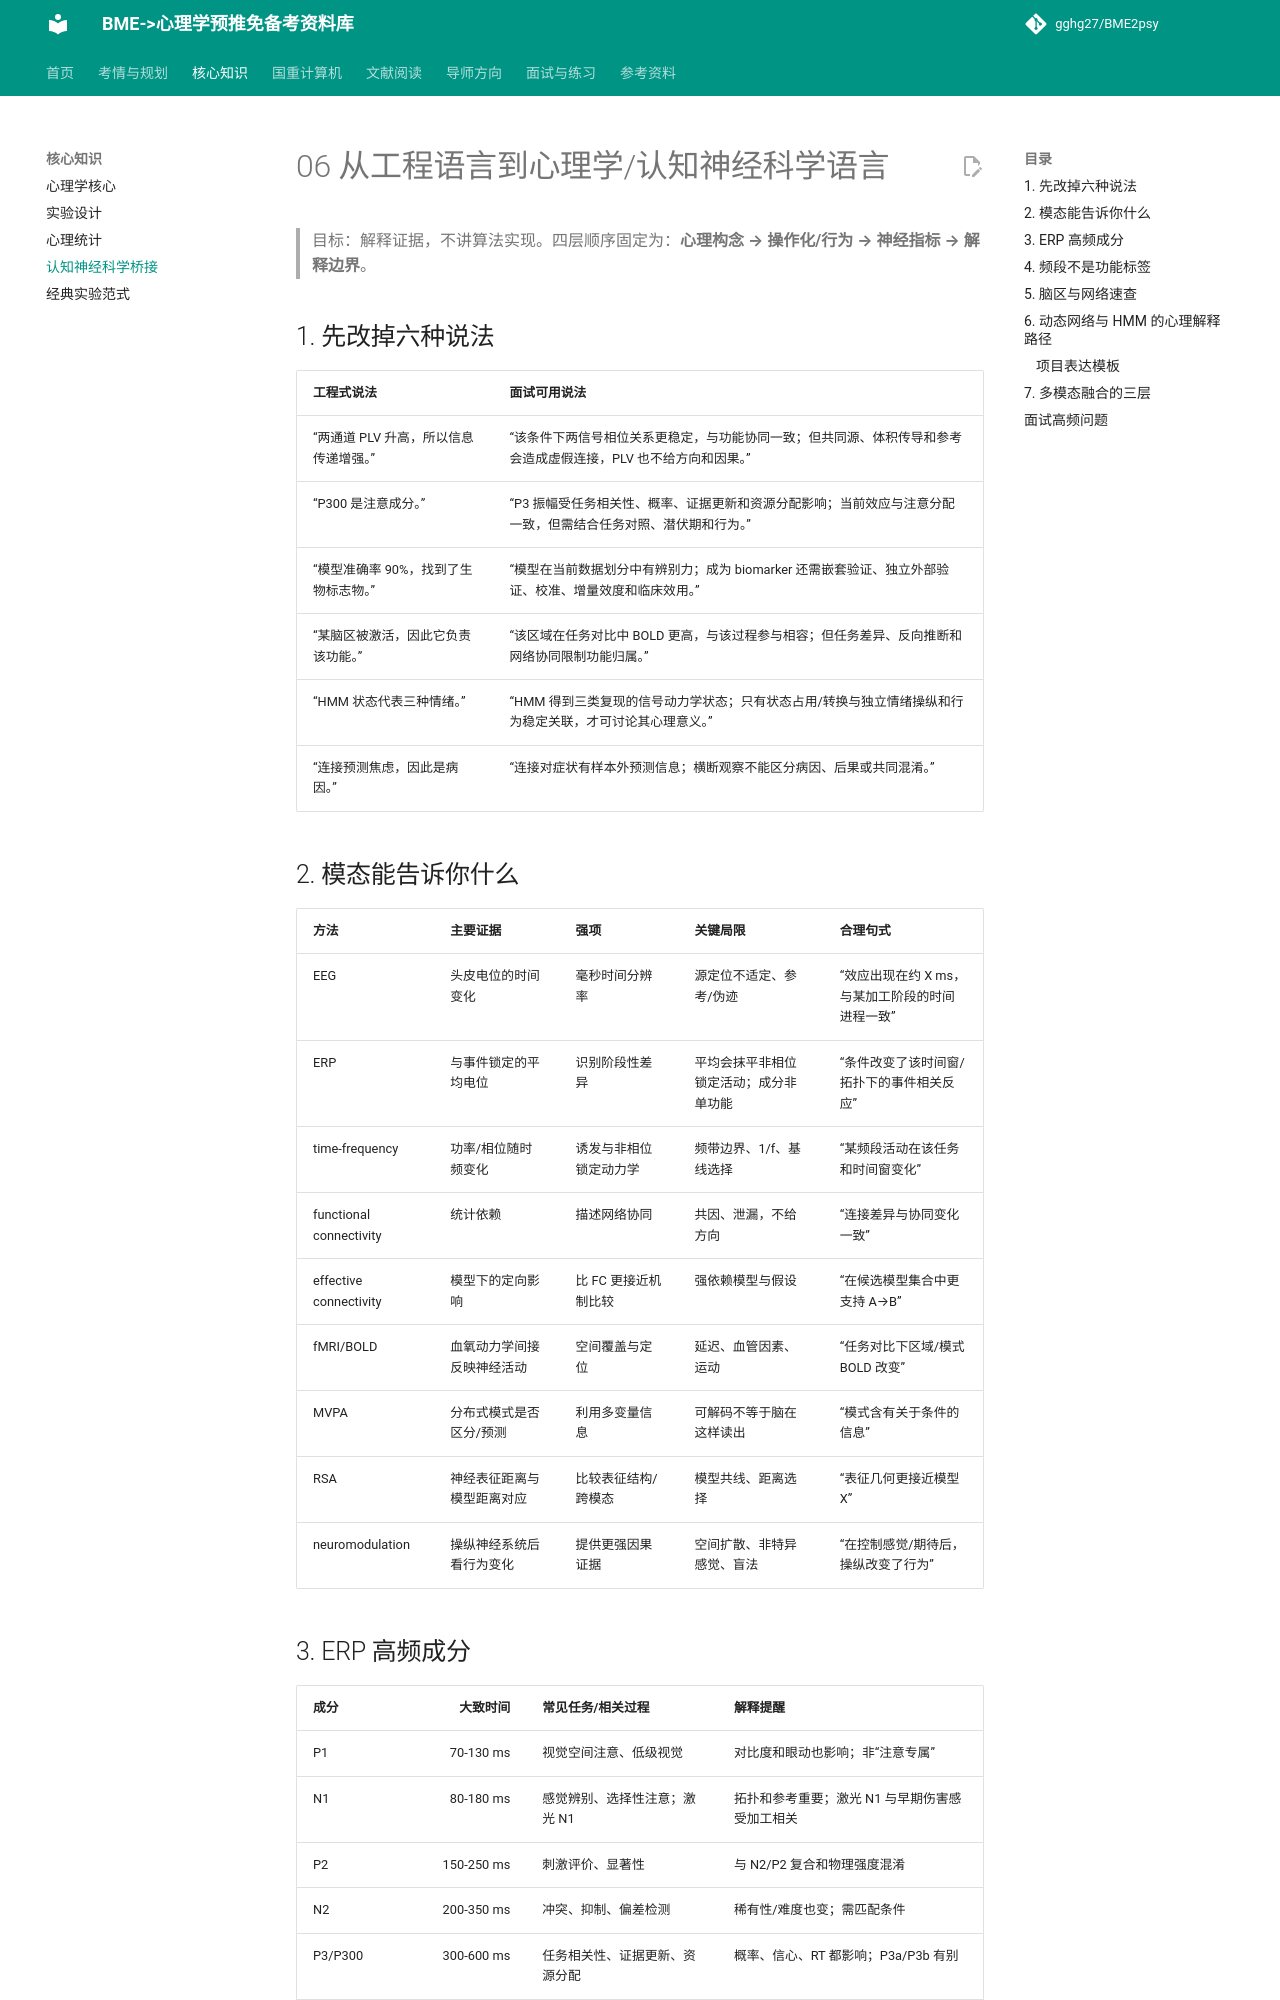

repository: gghg27/BME2psy · page: 06_cognitive_neuroscience_bridge/index.html · generator: mkdocs

# 06 从工程语言到心理学/认知神经科学语言

> 目标：解释证据，不讲算法实现。四层顺序固定为：**心理构念 → 操作化/行为 → 神经指标 → 解释边界**。

## 1. 先改掉六种说法

| 工程式说法 | 面试可用说法 |
|---|---|
| “两通道 PLV 升高，所以信息传递增强。” | “该条件下两信号相位关系更稳定，与功能协同一致；但共同源、体积传导和参考会造成虚假连接，PLV 也不给方向和因果。” |
| “P300 是注意成分。” | “P3 振幅受任务相关性、概率、证据更新和资源分配影响；当前效应与注意分配一致，但需结合任务对照、潜伏期和行为。” |
| “模型准确率 90%，找到了生物标志物。” | “模型在当前数据划分中有辨别力；成为 biomarker 还需嵌套验证、独立外部验证、校准、增量效度和临床效用。” |
| “某脑区被激活，因此它负责该功能。” | “该区域在任务对比中 BOLD 更高，与该过程参与相容；但任务差异、反向推断和网络协同限制功能归属。” |
| “HMM 状态代表三种情绪。” | “HMM 得到三类复现的信号动力学状态；只有状态占用/转换与独立情绪操纵和行为稳定关联，才可讨论其心理意义。” |
| “连接预测焦虑，因此是病因。” | “连接对症状有样本外预测信息；横断观察不能区分病因、后果或共同混淆。” |

## 2. 模态能告诉你什么

| 方法 | 主要证据 | 强项 | 关键局限 | 合理句式 |
|---|---|---|---|---|
| EEG | 头皮电位的时间变化 | 毫秒时间分辨率 | 源定位不适定、参考/伪迹 | “效应出现在约 X ms，与某加工阶段的时间进程一致” |
| ERP | 与事件锁定的平均电位 | 识别阶段性差异 | 平均会抹平非相位锁定活动；成分非单功能 | “条件改变了该时间窗/拓扑下的事件相关反应” |
| time-frequency | 功率/相位随时频变化 | 诱发与非相位锁定动力学 | 频带边界、1/f、基线选择 | “某频段活动在该任务和时间窗变化” |
| functional connectivity | 统计依赖 | 描述网络协同 | 共因、泄漏，不给方向 | “连接差异与协同变化一致” |
| effective connectivity | 模型下的定向影响 | 比 FC 更接近机制比较 | 强依赖模型与假设 | “在候选模型集合中更支持 A→B” |
| fMRI/BOLD | 血氧动力学间接反映神经活动 | 空间覆盖与定位 | 延迟、血管因素、运动 | “任务对比下区域/模式 BOLD 改变” |
| MVPA | 分布式模式是否区分/预测 | 利用多变量信息 | 可解码不等于脑在这样读出 | “模式含有关于条件的信息” |
| RSA | 神经表征距离与模型距离对应 | 比较表征结构/跨模态 | 模型共线、距离选择 | “表征几何更接近模型 X” |
| neuromodulation | 操纵神经系统后看行为变化 | 提供更强因果证据 | 空间扩散、非特异感觉、盲法 | “在控制感觉/期待后，操纵改变了行为” |
